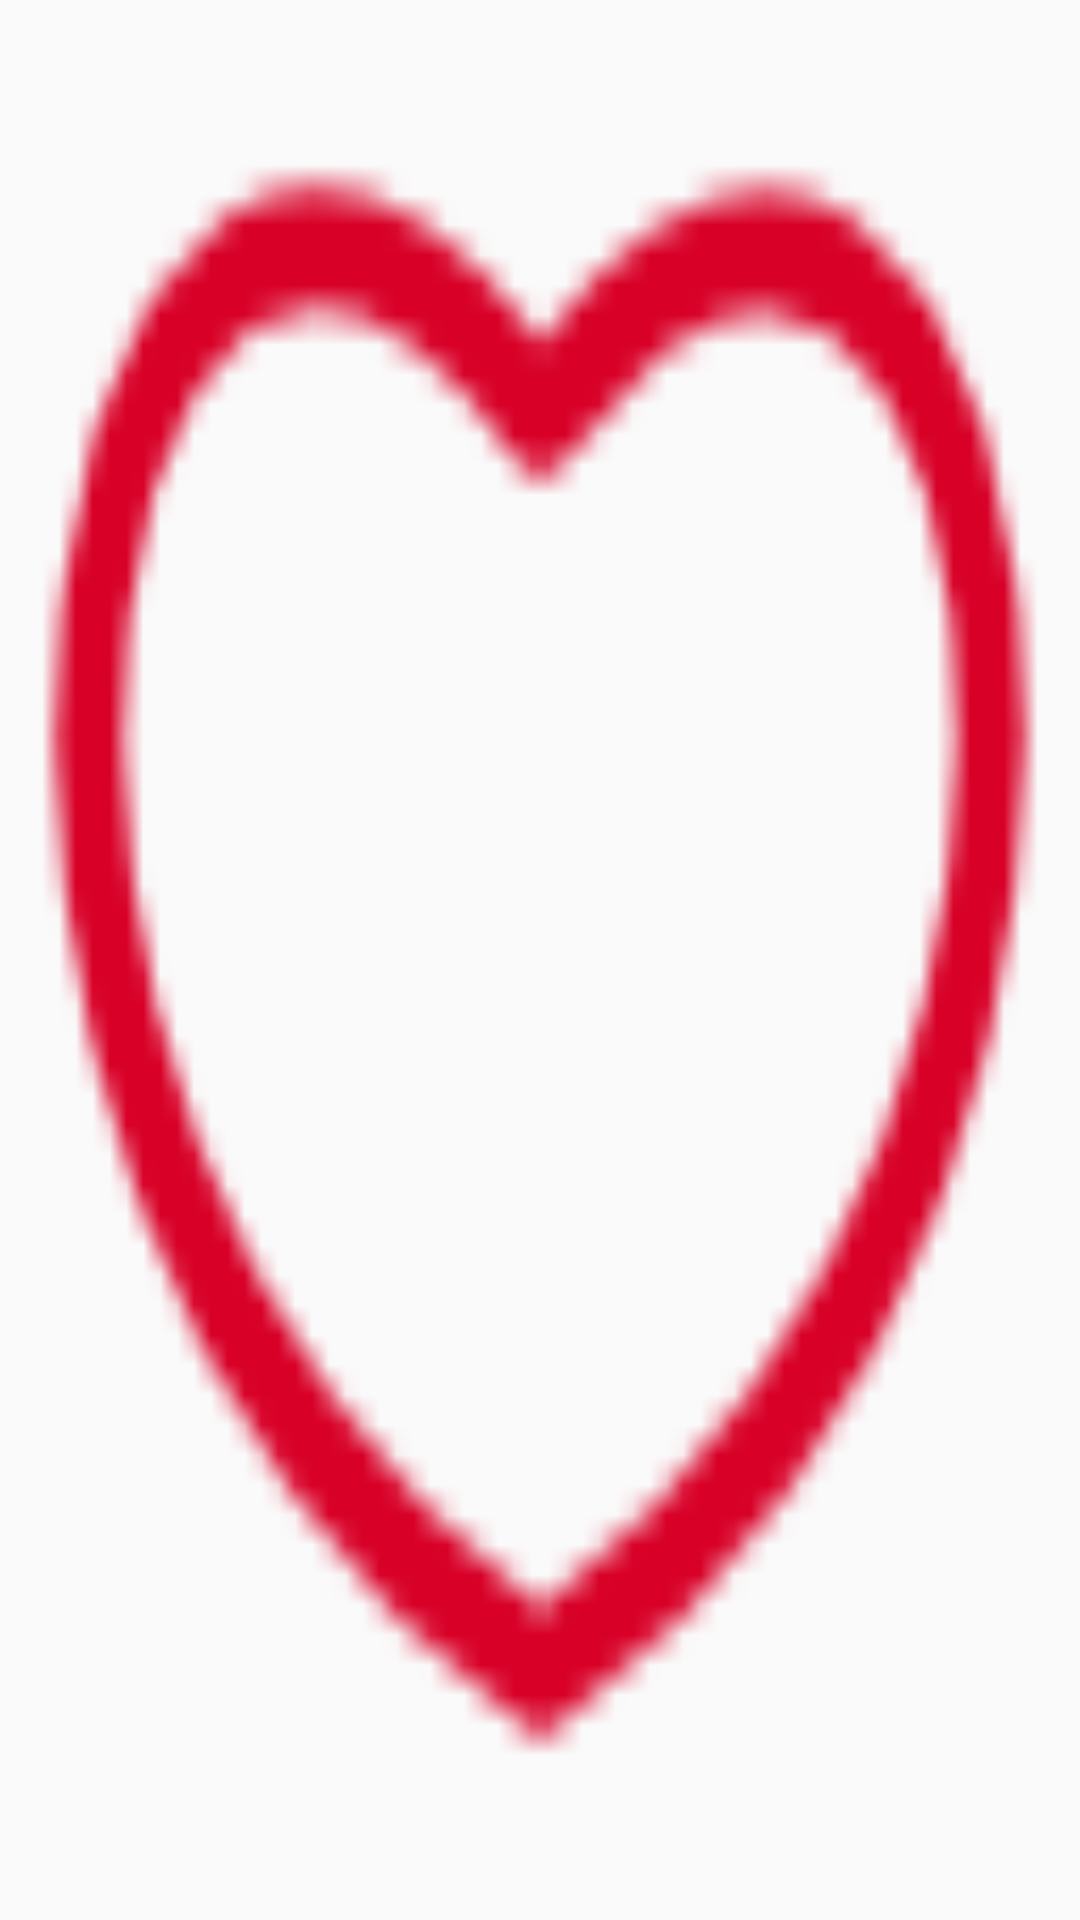

This screen was rendered from an Android layout file. Write that file and the resources it references.
<!-- AndroidManifest.xml: application theme AppTheme -->
<!-- res/layout/activity_main.xml -->
<?xml version="1.0" encoding="utf-8"?>
<RelativeLayout xmlns:android="http://schemas.android.com/apk/res/android"
    xmlns:tools="http://schemas.android.com/tools"
    android:layout_width="match_parent"
    android:layout_height="match_parent"
    android:background="@drawable/wishlist"
    tools:context="com.sudnya.ecomm.Activity.MainActivity" />
<!-- resources referenced by this layout -->
<resources>
  <!-- drawable wishlist: png bitmap (drawable, 1876 bytes) -->
  <style name="AppTheme" parent="Theme.AppCompat.Light.NoActionBar">
  
          
          <item name="colorPrimary">@color/colorPrimary</item>
          <item name="colorPrimaryDark">@color/colorPrimaryDark</item>
          <item name="colorAccent">@color/colorAccent</item>
      </style>
  <color name="colorPrimary">#AD1457</color>
  <color name="colorPrimaryDark">#E91E63</color>
  <color name="colorAccent">#FF4081</color>
</resources>
